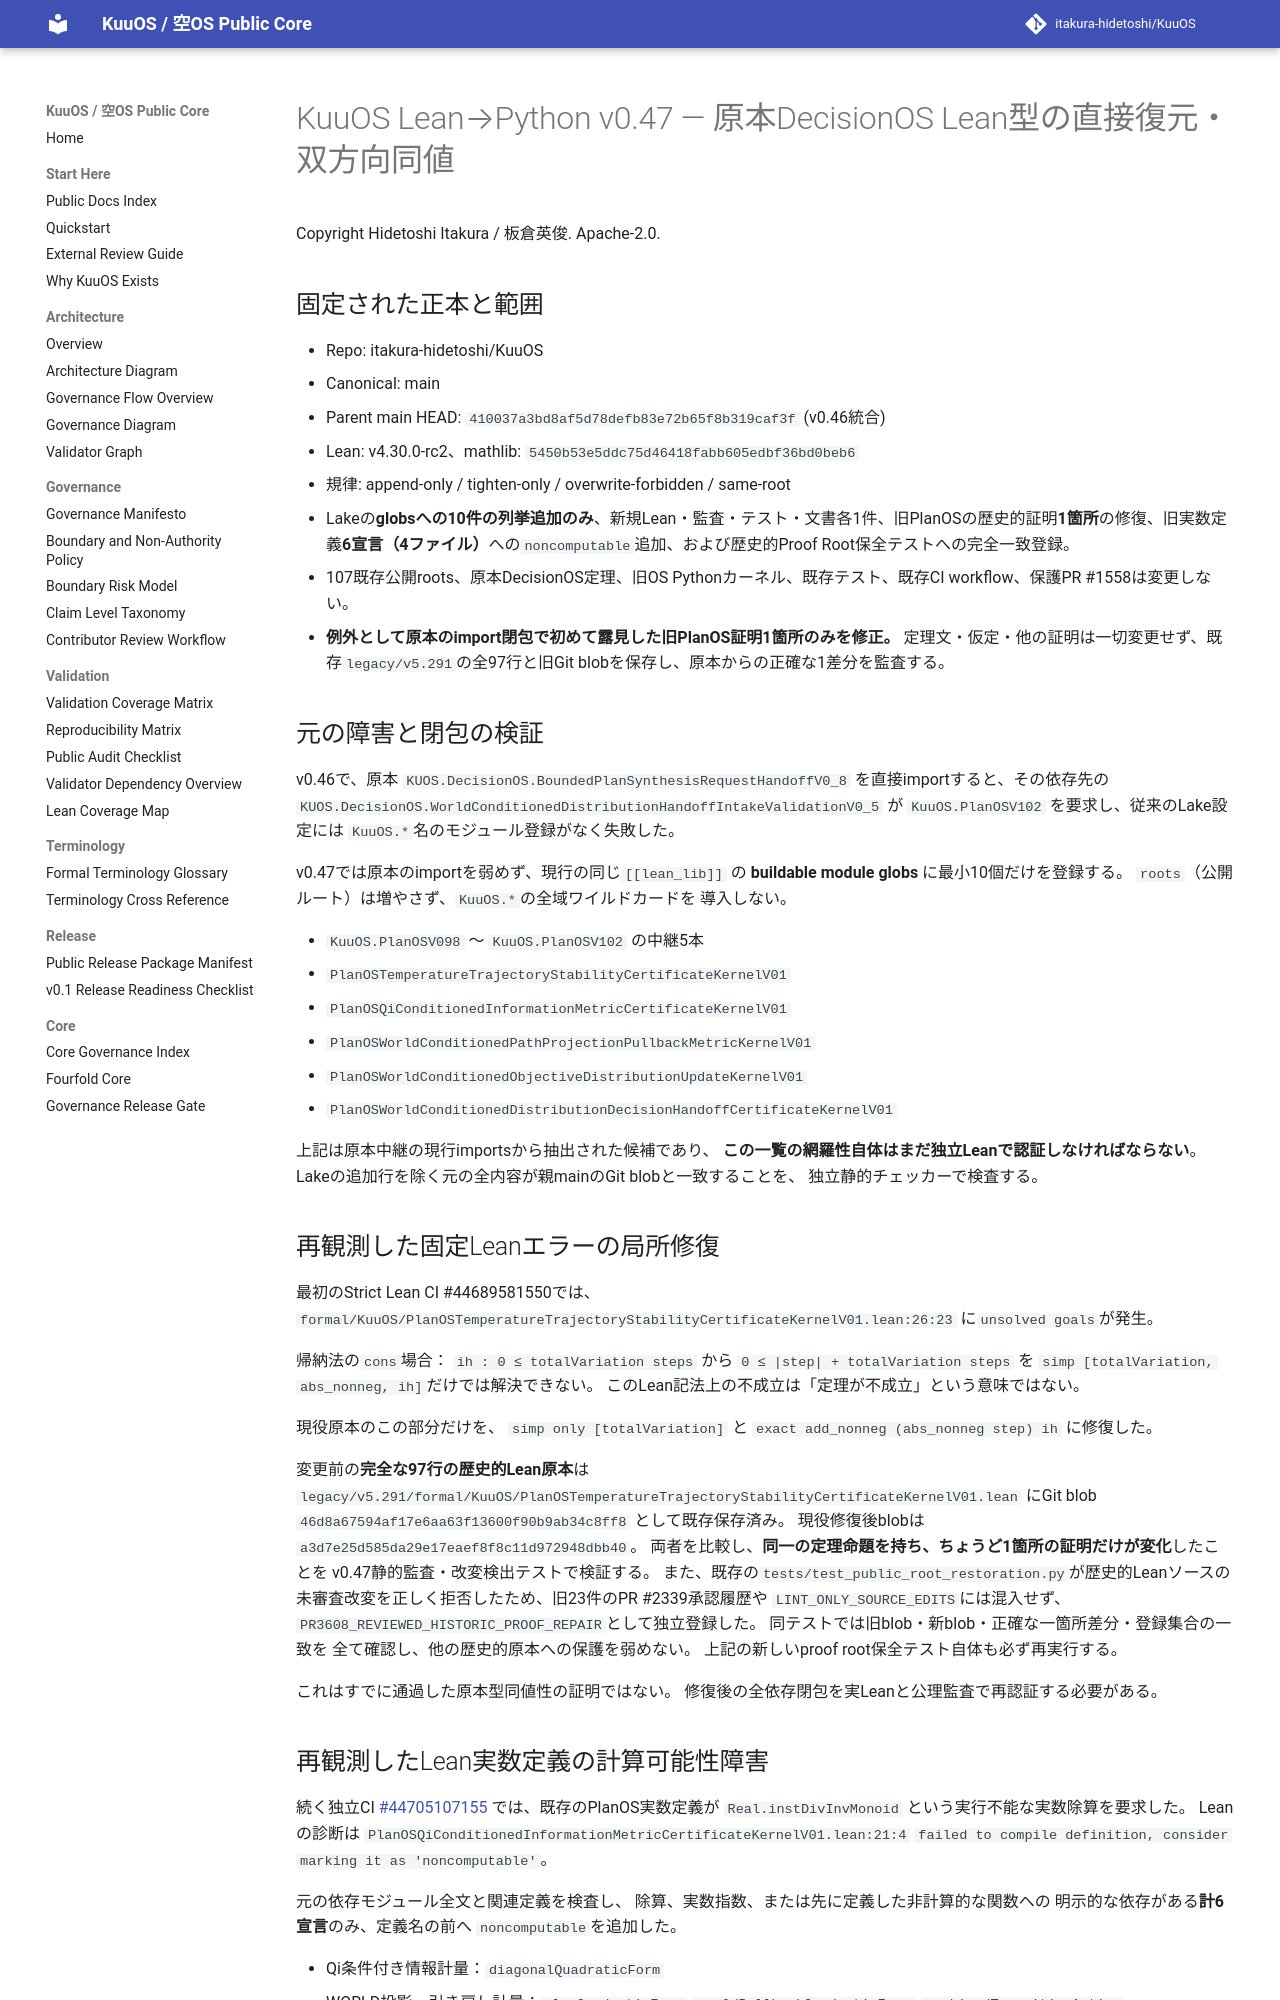

repository: itakura-hidetoshi/KuuOS · page: KUUOS_LEAN_PYTHON_ORIGINAL_DECISION_TYPE_BRIDGE_v0_47/index.html · generator: mkdocs

# KuuOS Lean→Python v0.47 — 原本DecisionOS Lean型の直接復元・双方向同値

Copyright Hidetoshi Itakura / 板倉英俊. Apache-2.0.

## 固定された正本と範囲

- Repo: itakura-hidetoshi/KuuOS
- Canonical: main
- Parent main HEAD: `410037a3bd8af5d78defb83e72b65f8b319caf3f` (v0.46統合)
- Lean: v4.30.0-rc2、mathlib: `5450b53e5ddc75d46418fabb605edbf36bd0beb6`
- 規律: append-only / tighten-only / overwrite-forbidden / same-root
- Lakeの**globsへの10件の列挙追加のみ**、新規Lean・監査・テスト・文書各1件、旧PlanOSの歴史的証明**1箇所**の修復、旧実数定義**6宣言（4ファイル）**への`noncomputable`追加、および歴史的Proof Root保全テストへの完全一致登録。
- 107既存公開roots、原本DecisionOS定理、旧OS Pythonカーネル、既存テスト、既存CI workflow、保護PR #1558は変更しない。
- **例外として原本のimport閉包で初めて露見した旧PlanOS証明1箇所のみを修正。** 定理文・仮定・他の証明は一切変更せず、既存`legacy/v5.291`の全97行と旧Git blobを保存し、原本からの正確な1差分を監査する。

## 元の障害と閉包の検証

v0.46で、原本
`KUOS.DecisionOS.BoundedPlanSynthesisRequestHandoffV0_8`
を直接importすると、その依存先の
`KUOS.DecisionOS.WorldConditionedDistributionHandoffIntakeValidationV0_5`
が `KuuOS.PlanOSV102` を要求し、従来のLake設定には
`KuuOS.*`名のモジュール登録がなく失敗した。

v0.47では原本のimportを弱めず、現行の同じ`[[lean_lib]]`
の **buildable module globs** に最小10個だけを登録する。
`roots`（公開ルート）は増やさず、`KuuOS.*`の全域ワイルドカードを
導入しない。

- `KuuOS.PlanOSV098` 〜 `KuuOS.PlanOSV102` の中継5本
- `PlanOSTemperatureTrajectoryStabilityCertificateKernelV01`
- `PlanOSQiConditionedInformationMetricCertificateKernelV01`
- `PlanOSWorldConditionedPathProjectionPullbackMetricKernelV01`
- `PlanOSWorldConditionedObjectiveDistributionUpdateKernelV01`
- `PlanOSWorldConditionedDistributionDecisionHandoffCertificateKernelV01`

上記は原本中継の現行importsから抽出された候補であり、
**この一覧の網羅性自体はまだ独立Leanで認証しなければならない**。
Lakeの追加行を除く元の全内容が親mainのGit blobと一致することを、
独立静的チェッカーで検査する。

## 再観測した固定Leanエラーの局所修復

最初のStrict Lean CI #44689581550では、
`formal/KuuOS/PlanOSTemperatureTrajectoryStabilityCertificateKernelV01.lean:26:23`
に`unsolved goals`が発生。

帰納法の`cons`場合：
`ih : 0 ≤ totalVariation steps`
から `0 ≤ |step| + totalVariation steps` を
`simp [totalVariation, abs_nonneg, ih]`だけでは解決できない。
このLean記法上の不成立は「定理が不成立」という意味ではない。

現役原本のこの部分だけを、
`simp only [totalVariation]` と
`exact add_nonneg (abs_nonneg step) ih` に修復した。

変更前の**完全な97行の歴史的Lean原本**は
`legacy/v5.291/formal/KuuOS/PlanOSTemperatureTrajectoryStabilityCertificateKernelV01.lean`
にGit blob `46d8a67594af17e6aa63f13600f90b9ab34c8ff8` として既存保存済み。
現役修復後blobは`a3d7e25d585da29e17eaef8f8c11d972948dbb40`。
両者を比較し、**同一の定理命題を持ち、ちょうど1箇所の証明だけが変化**したことを
v0.47静的監査・改変検出テストで検証する。
また、既存の`tests/test_public_root_restoration.py`が歴史的Leanソースの
未審査改変を正しく拒否したため、旧23件のPR #2339承認履歴や
`LINT_ONLY_SOURCE_EDITS`には混入せず、
`PR3608_REVIEWED_HISTORIC_PROOF_REPAIR`として独立登録した。
同テストでは旧blob・新blob・正確な一箇所差分・登録集合の一致を
全て確認し、他の歴史的原本への保護を弱めない。
上記の新しいproof root保全テスト自体も必ず再実行する。

これはすでに通過した原本型同値性の証明ではない。
修復後の全依存閉包を実Leanと公理監査で再認証する必要がある。
